Run: headless pygame with SDL's dummy video driver; simulated clock (each Clock.tick advances the game by its frame time, no real sleeping); random seed 0; keys injected as events and as key.get_pressed() state; mouse plan: one left click at the window centre at the start of phase 2, then a move to the lower-right quarter at the start of phase 3.
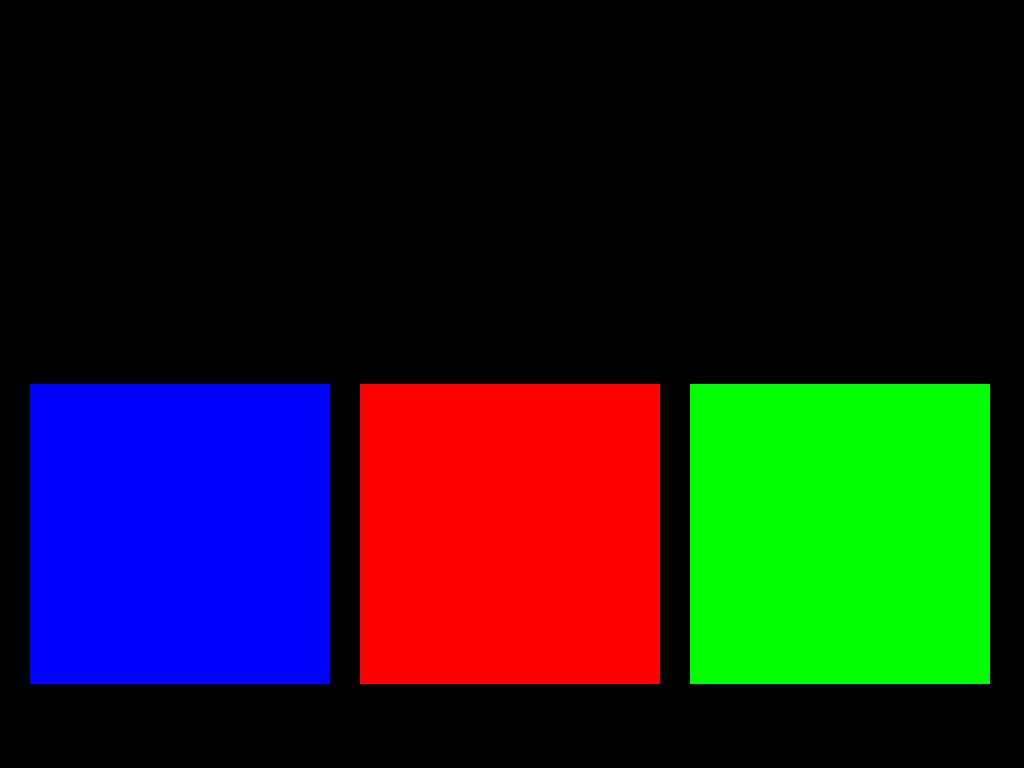
Frame 1 of 4 · flips 1–60 · no input
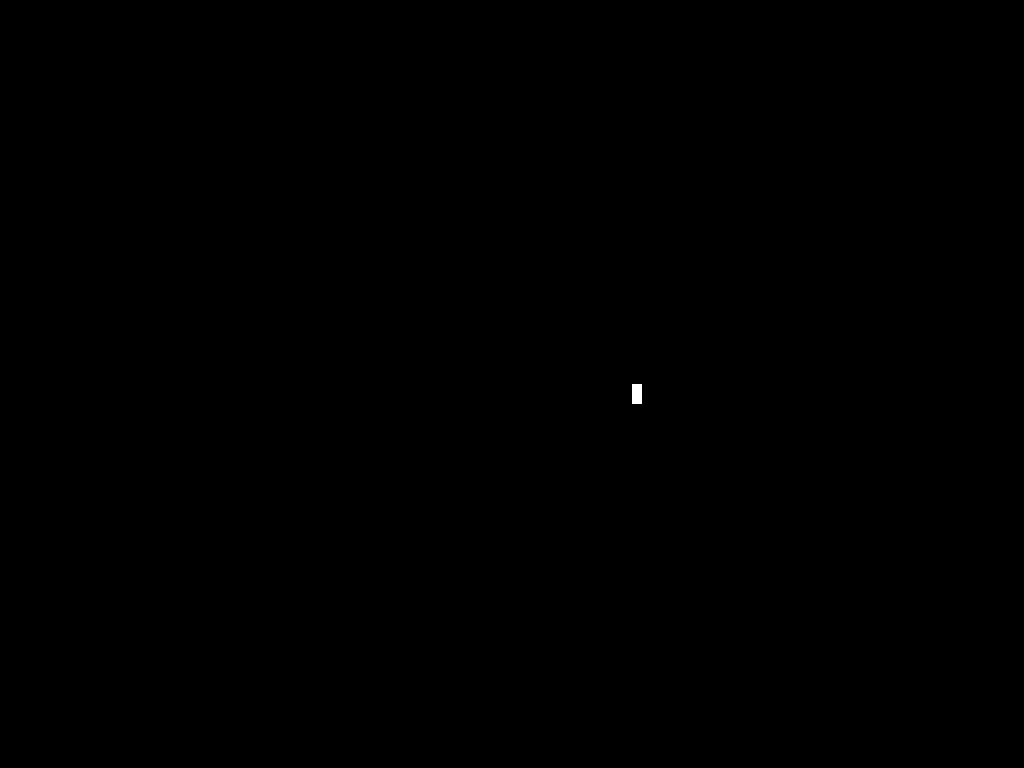
Frame 2 of 4 · flips 61–180 · clicked the window centre · tapped SPACE, RETURN · held RIGHT (→), D
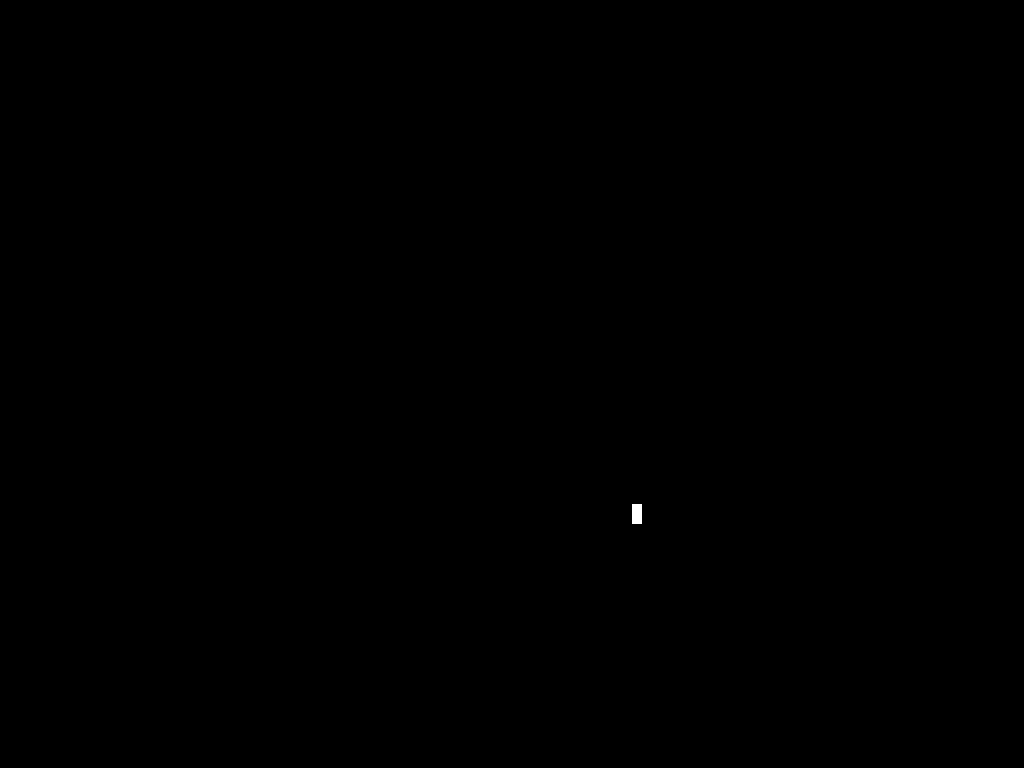
Frame 3 of 4 · flips 181–300 · moved the mouse to the lower-right quarter · held DOWN (↓), S
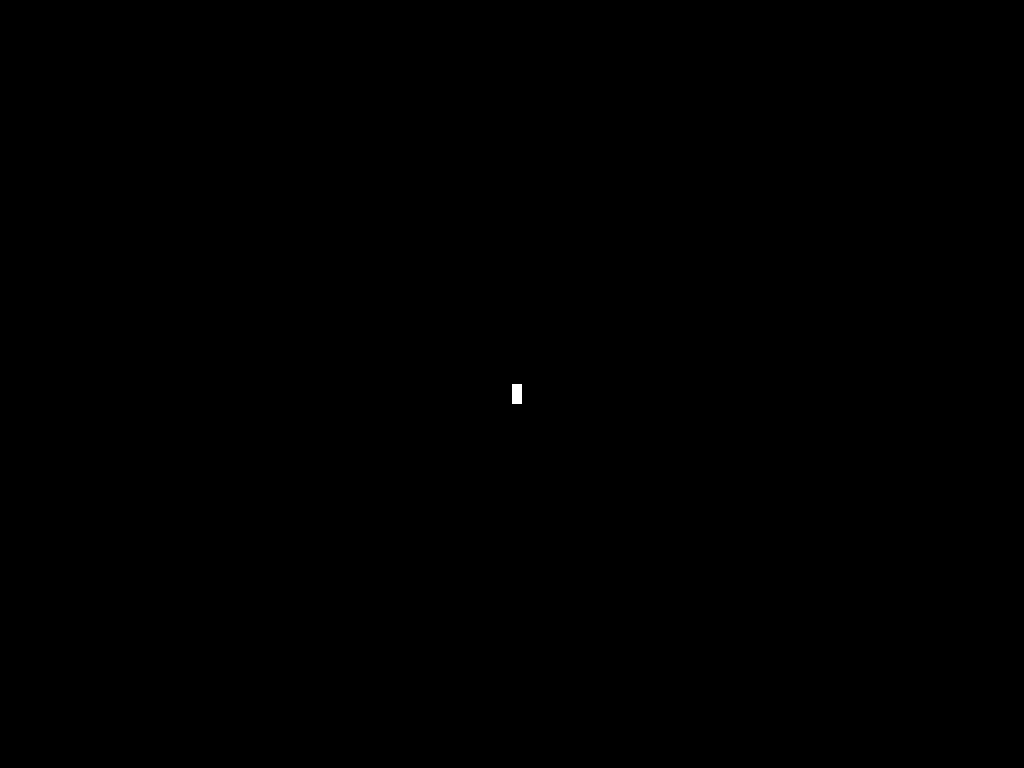
Frame 4 of 4 · flips 301–420 · held LEFT (←), A, UP (↑), W

The pygame program that drew these frames:

from pygame import *
def gamespeed(fps):
    change= 60//fps
    player.speed=player.speed*change
    
def changepos(rect,key,run,speed):
    if run:
        d = speed
    else:
        d = 1
    if key[K_UP] == 1:
        rect[1] -= d
    if key[K_DOWN] == 1:
        rect[1] += d
    if key[K_LEFT] == 1:
        rect[0] -= d
    if key[K_RIGHT] == 1:
        rect[0] += d
        
class People:
    def __init__(self,health,speed,attack,defense,mana,posx,posy):
        self.run = False
        self.size = Rect(posx,posy,10,20)
        self.health = health
        self.speed = speed
        self.attack = attack
        self.defense = defense
        self.mana = mana


class Player(People):
    def __init__(self,health,speed,attack,defense,mana,stamina,money,level,kind,posx,posy,col):
        People.__init__(self,health,speed,attack,defense,mana,posx,posy)
        self.stamina = stamina
        self.money = money
        self.level = level
        self.kind = kind
        self.col = col
        
screen = display.set_mode((1024,768))  
running =True
mode = 0 #What menu the user is on (0 is character selection, 1 is actual game)
wizard = Rect(30,384,300,300) #Used for selection screen to pick character
knight = Rect(360,384,300,300)
archer = Rect(690,384,300,300)

clock = time.Clock()

while running:
    screen.fill((0,0,0))
    mb = mouse.get_pressed()
    mx,my = mouse.get_pos()
    kb = key.get_pressed() #Finds what keys are being pressed (similar to mouse.get_pressed())
        
    for e in event.get():
        if e.type == QUIT:      
            running = False
    if mode == 0:  #Character selections
        draw.rect(screen,(0,0,255),wizard) #The wizard box
        draw.rect(screen,(255,0,0),knight) #The kinght box
        draw.rect(screen,(0,255,0),archer)
        if wizard.collidepoint(mx,my) and mb[0] == 1:
            mode = 1
            player = Player(80,3,30,10,100,60,0,1,'Wizard',512,384,(0,0,255))
        if knight.collidepoint(mx,my) and mb[0] == 1:
            mode = 1
            player = Player(120,2,20,30,20,80,0,1,'Knight',512,384,(255,0,0))
        if archer.collidepoint(mx,my) and mb[0] == 1:
            mode = 1
            player = Player(100,4,10,20,40,100,0,1,'Archer',512,384,(0,255,0))
    if mode == 1: #When the game is actually being played
        if kb[K_LSHIFT] == 1:
            player.run = True
        else:
            player.run = False
        changepos(player.size,kb,player.run,player.speed) #Change pos of player depending on keys being pressed
        draw.rect(screen,(255,255,255),player.size)
        
    fps=clock.get_fps()
    if fps<60:
        gamespeed(fps)
    clock.tick(120)
    display.flip()
quit()
